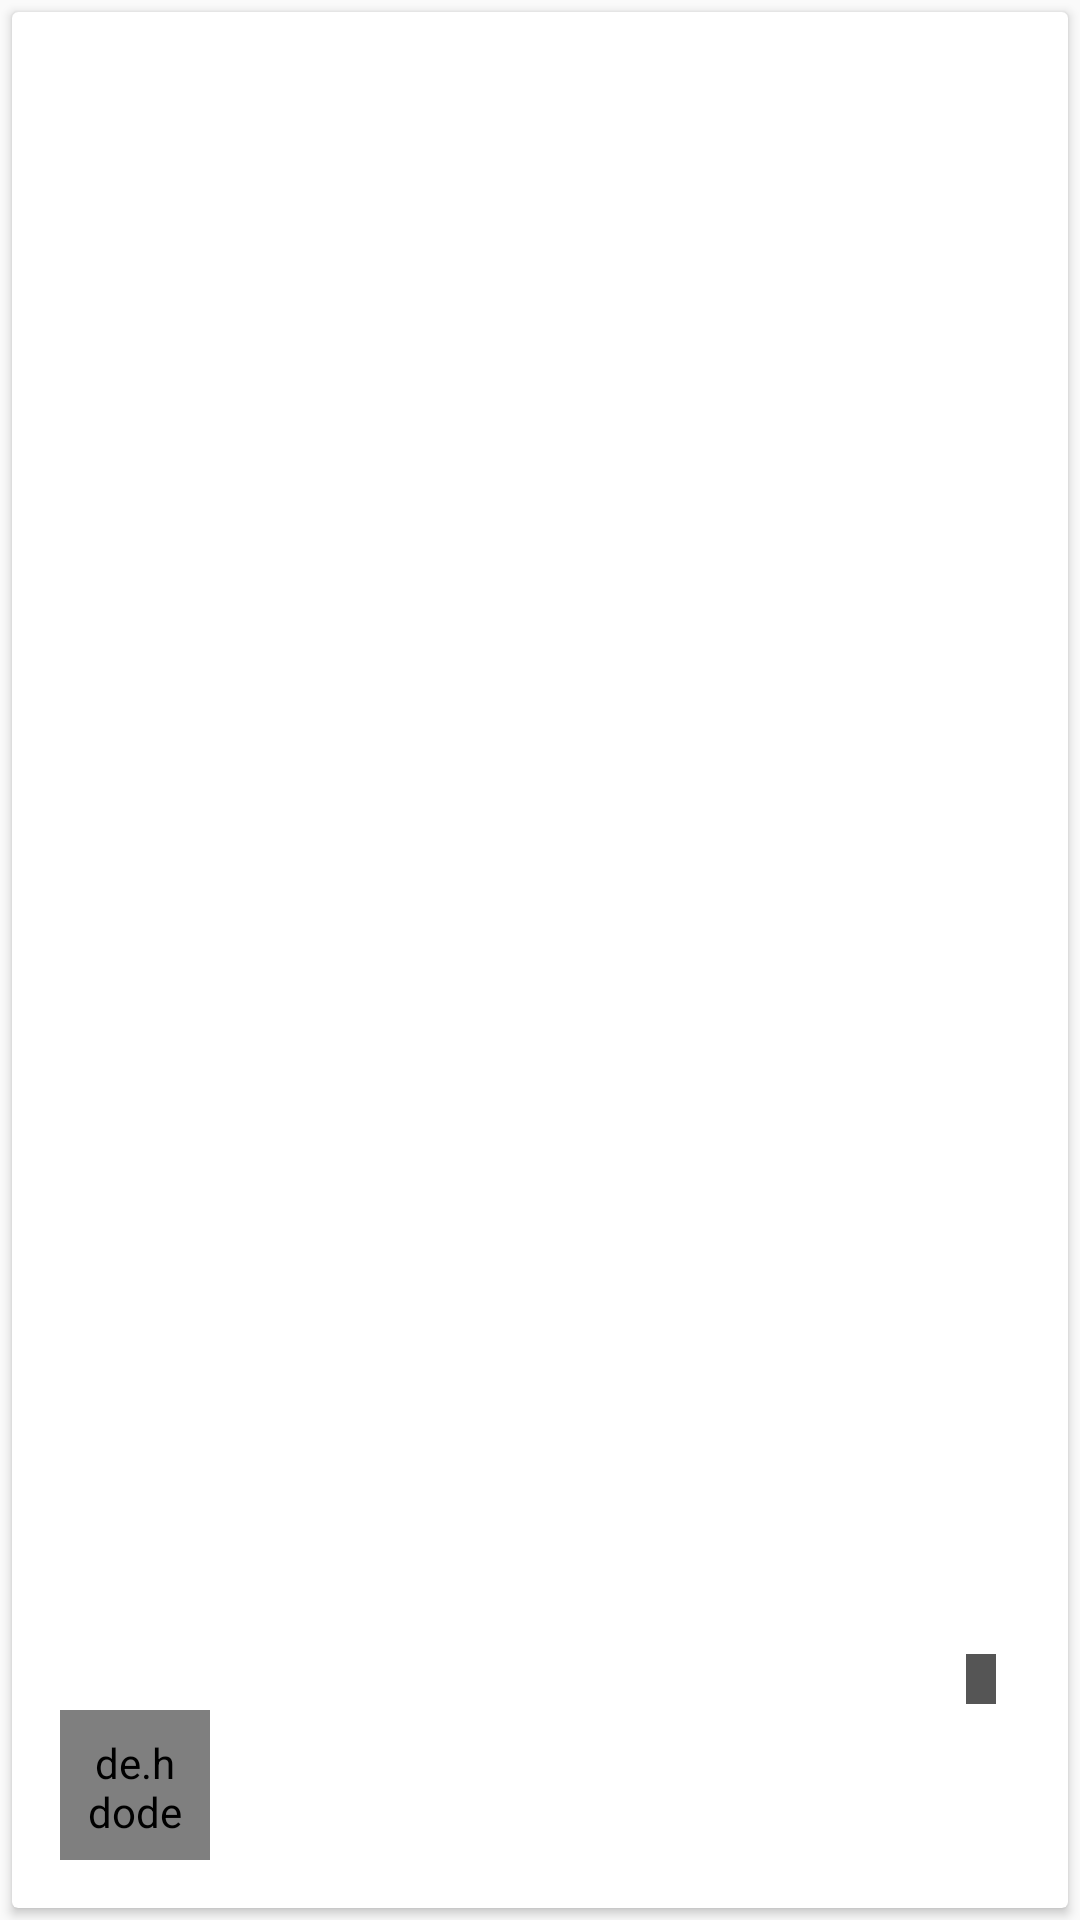

This screen was rendered from an Android layout file. Write that file and the resources it references.
<!-- AndroidManifest.xml: application theme AppTheme -->
<!-- res/layout/list_video.xml -->
<?xml version="1.0" encoding="utf-8"?>
<FrameLayout xmlns:android="http://schemas.android.com/apk/res/android"
    xmlns:app="http://schemas.android.com/apk/res-auto"
    xmlns:tools="http://schemas.android.com/tools"
    android:layout_width="match_parent"
    android:layout_height="250dp"
    android:layout_marginLeft="@dimen/list_video_frame_margin"
    android:layout_marginRight="@dimen/list_video_frame_margin">

    <android.support.v7.widget.CardView
        android:layout_width="match_parent"
        android:layout_height="match_parent"
        android:layout_margin="@dimen/list_video_card_margin"
        android:background="?attr/selectableItemBackground">

        <LinearLayout
            android:layout_width="match_parent"
            android:layout_height="match_parent"
            android:layout_margin="@dimen/list_video_linear_margin"
            android:orientation="vertical">

            <RelativeLayout
                android:id="@+id/itemThumbnailViewContainer"
                android:layout_width="match_parent"
                android:layout_height="0dp"
                android:layout_marginRight="@dimen/video_item_search_image_right_margin"
                android:layout_weight="5"
                tools:ignore="RtlHardcoded">

                <ImageView
                    android:id="@+id/iv_video_image"
                    android:layout_width="match_parent"
                    android:layout_height="match_parent"
                    android:adjustViewBounds="true"
                    android:scaleType="centerCrop"
                    android:transitionName="transition"
                    tools:src="@mipmap/ic_launcher" />

                <TextView
                    android:id="@+id/tv_duration"
                    android:layout_width="wrap_content"
                    android:layout_height="wrap_content"
                    android:layout_alignBottom="@id/iv_video_image"
                    android:layout_alignEnd="@id/iv_video_image"
                    android:layout_alignRight="@id/iv_video_image"
                    android:layout_marginBottom="@dimen/video_item_search_duration_margin"
                    android:layout_marginEnd="@dimen/video_item_search_duration_margin"
                    android:layout_marginRight="@dimen/video_item_search_duration_margin"
                    android:background="@color/duration_background_color"
                    android:paddingBottom="@dimen/video_item_search_duration_vertical_padding"
                    android:paddingLeft="@dimen/video_item_search_duration_horizontal_padding"
                    android:paddingRight="@dimen/video_item_search_duration_horizontal_padding"
                    android:paddingTop="@dimen/video_item_search_duration_vertical_padding"
                    android:textAppearance="?android:attr/textAppearanceSmall"
                    android:textColor="@color/duration_text_color"
                    android:textSize="@dimen/video_item_search_duration_text_size" />
            </RelativeLayout>

            <LinearLayout
                android:layout_width="match_parent"
                android:layout_height="wrap_content"
                android:orientation="horizontal">

                <de.hdodenhof.circleimageview.CircleImageView
                    android:id="@+id/iv_profile_image"
                    android:layout_width="@dimen/list_video_ci_profile_height"
                    android:layout_height="@dimen/list_video_ci_profile_height"
                    android:padding="@dimen/list_video_ci_profile_padding"
                    tools:src="@mipmap/ic_launcher" />

                <LinearLayout
                    android:layout_width="match_parent"
                    android:layout_height="wrap_content"
                    android:layout_gravity="center_vertical"
                    android:orientation="vertical">

                    <TextView
                        android:id="@+id/tv_title"
                        android:layout_width="match_parent"
                        android:layout_height="wrap_content"
                        android:ellipsize="end"
                        android:maxLines="2"
                        android:textAppearance="?android:attr/textAppearanceLarge"
                        android:textSize="16sp"
                        tools:text="hello" />

                    <LinearLayout
                        android:layout_width="match_parent"
                        android:layout_height="wrap_content"
                        android:orientation="horizontal">

                        <TextView
                            android:id="@+id/tv_author"
                            android:layout_width="wrap_content"
                            android:layout_height="wrap_content" />

                        <TextView
                            android:id="@+id/tv_views"
                            android:layout_width="wrap_content"
                            android:layout_height="wrap_content"
                            tools:text="ndajkndkakjdnajknnakd" />

                        <TextView
                            android:id="@+id/tv_upload_time"
                            android:layout_width="wrap_content"
                            android:layout_height="wrap_content"
                            android:maxLines="2"
                            tools:text="afnadjajsladkasdnandandlaskldklasnd" />

                    </LinearLayout>


                </LinearLayout>

            </LinearLayout>

        </LinearLayout>

        <ImageView
            android:id="@+id/iv_popUp_menu"
            android:layout_width="wrap_content"
            android:layout_height="wrap_content"
            android:layout_gravity="end"
            android:background="@android:color/transparent"
            android:contentDescription="@string/popup_menu_comment_description"
            app:srcCompat="@drawable/ic_more_vert_black_24px" />


    </android.support.v7.widget.CardView>


    <Button
        android:id="@+id/bt_item"
        android:layout_width="match_parent"
        android:layout_height="match_parent"
        android:background="?attr/selectableItemBackground"
        android:maxWidth="400dp" />


</FrameLayout>
<!-- resources referenced by this layout -->
<resources>
  <color name="duration_background_color">#AA000000</color>
  <color name="duration_text_color">#EEFFFFFF</color>
  <dimen name="list_video_card_margin">4dp</dimen>
  <dimen name="list_video_ci_profile_height">50dp</dimen>
  <dimen name="list_video_ci_profile_padding">8dp</dimen>
  <dimen name="list_video_frame_margin">0dp</dimen>
  <dimen name="list_video_linear_margin">16dp</dimen>
  <dimen name="video_item_search_duration_horizontal_padding">5sp</dimen>
  <dimen name="video_item_search_duration_margin">2sp</dimen>
  <dimen name="video_item_search_duration_text_size">11sp</dimen>
  <dimen name="video_item_search_duration_vertical_padding">1sp</dimen>
  <dimen name="video_item_search_image_right_margin">6dp</dimen>
  <!-- mipmap ic_launcher: png bitmap (mipmap-hdpi, 3269 bytes) -->
  <string name="popup_menu_comment_description">Popup menu</string>
  <style name="AppTheme" parent="Theme.AppCompat.Light.DarkActionBar">
          
          <item name="colorPrimary">@color/colorPrimary</item>
          <item name="colorPrimaryDark">@color/colorPrimaryDark</item>
          <item name="colorAccent">@color/colorAccent</item>
      </style>
  <color name="colorPrimary">#4BAE4F</color>
  <color name="colorPrimaryDark">#378D3B</color>
  <color name="colorAccent">#FEC006</color>
</resources>
